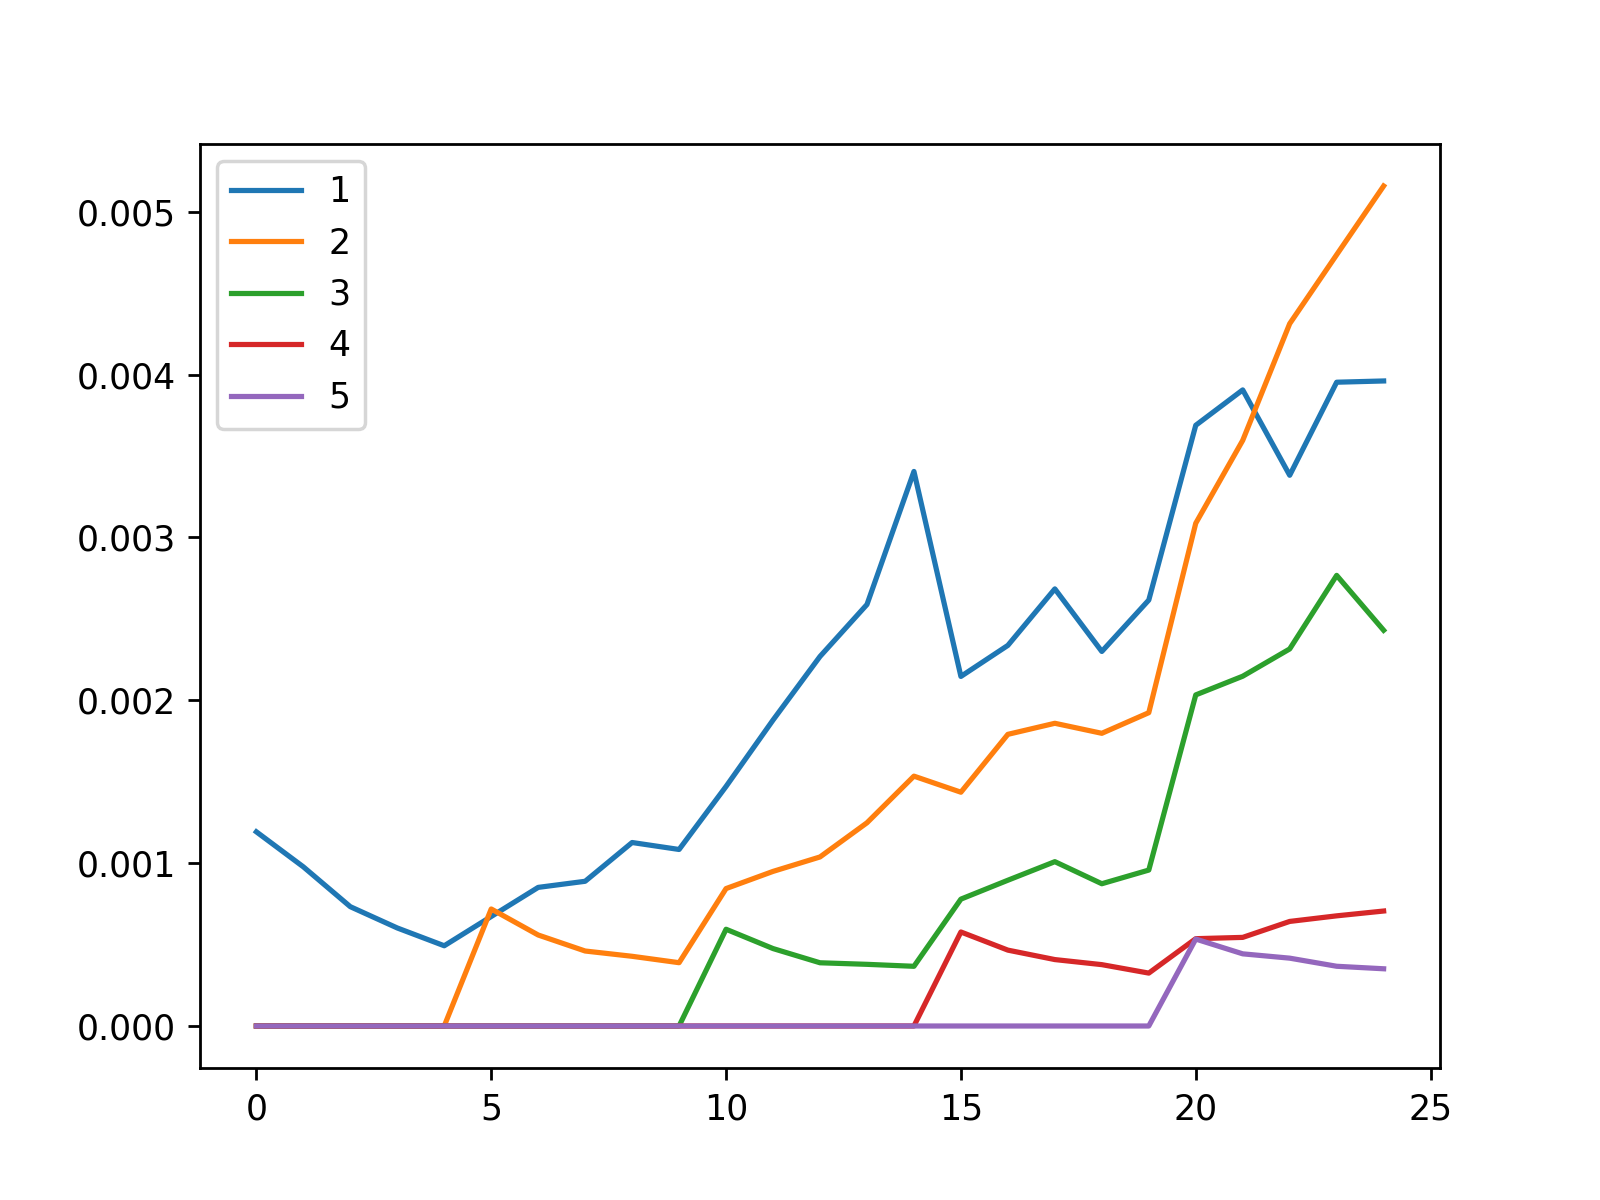

Data behind this chart, as committed beside it:
, 1, 2, 3, 4, 5
0, 0.001192, 0.0, 0.0, 0.0, 0.0
1, 0.0009773, 0.0, 0.0, 0.0, 0.0
2, 0.0007326, 0.0, 0.0, 0.0, 0.0
3, 0.0006019, 0.0, 0.0, 0.0, 0.0
4, 0.0004926, 0.0, 0.0, 0.0, 0.0
5, 0.0006723, 0.0007185, 0.0, 0.0, 0.0
6, 0.000851, 0.0005587, 0.0, 0.0, 0.0
7, 0.0008886, 0.0004604, 0.0, 0.0, 0.0
8, 0.001127, 0.000428, 0.0, 0.0, 0.0
9, 0.001084, 0.0003887, 0.0, 0.0, 0.0
10, 0.001471, 0.0008438, 0.0005941, 0.0, 0.0
11, 0.001878, 0.0009492, 0.0004755, 0.0, 0.0
12, 0.002269, 0.001038, 0.0003882, 0.0, 0.0
13, 0.002588, 0.001248, 0.0003786, 0.0, 0.0
14, 0.003405, 0.001534, 0.0003665, 0.0, 0.0
15, 0.002146, 0.001435, 0.000779, 0.0005772, 0.0
16, 0.002337, 0.001791, 0.000895, 0.0004658, 0.0
17, 0.002684, 0.001859, 0.001009, 0.0004078, 0.0
18, 0.0023, 0.001797, 0.0008735, 0.0003767, 0.0
19, 0.002615, 0.001924, 0.0009574, 0.0003248, 0.0
20, 0.003688, 0.003087, 0.002033, 0.0005361, 0.0005338
21, 0.003906, 0.003596, 0.002148, 0.0005441, 0.0004431
22, 0.003381, 0.004312, 0.002315, 0.000642, 0.0004165
23, 0.003953, 0.004736, 0.002767, 0.0006764, 0.0003668
24, 0.00396, 0.005158, 0.00243, 0.000706, 0.0003514
